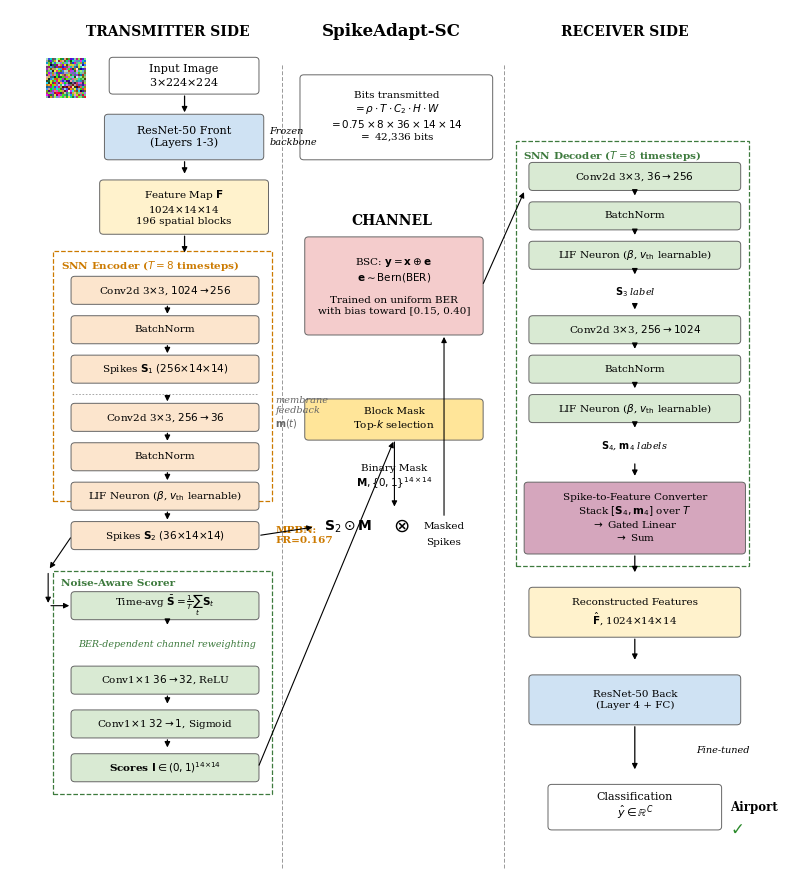

Recreate this plot in Python.
#!/usr/bin/env python3
"""Regenerate Fig 1 architecture diagram — match original style closely.

Style preserved from original fig1_architecture.png:
  - Image thumbnail in top-left
  - 3-column layout with dashed vertical separators
  - Compact, tightly-packed boxes
  - Dashed group containers (orange for encoder, green for scorer/decoder)
  - Same color palette
  - Spikes S_1 intermediate shown in encoder
  - BatchNorm as separate box, MPBN as side annotation
  - Italic side labels (Frozen backbone, membrane feedback)
  - Classification with checkmark

Corrections from original:
  1. IF Neuron theta=1.0  ->  LIF Neuron (beta, v_th learnable)
  2. IHF Neuron theta_hat (learned)  ->  LIF Neuron
  3. CHANNEL block: BSC/AWGN/Rayleigh  ->  BSC only (matches removed cross-channel section)

Output: paper/figures/fig1_architecture_v2.{pdf,png}
"""

import os
import numpy as np
import matplotlib
matplotlib.use('Agg')
import matplotlib.pyplot as plt
from matplotlib.patches import FancyBboxPatch, Rectangle, FancyArrowPatch
from matplotlib.image import imread

os.makedirs('paper/figures', exist_ok=True)

# ===== Style =====
plt.rcParams.update({
    'font.family': 'serif',
    'font.size': 8,
})

# Colors from the original figure
COLOR_BACKBONE = '#cfe2f3'   # ResNet blue
COLOR_FEATURE = '#fff2cc'    # feature map yellow
COLOR_ENCODER = '#fce5cd'    # SNN encoder orange
COLOR_SCORER = '#d9ead3'     # scorer green
COLOR_CHANNEL = '#f4cccc'    # channel red
COLOR_MASK = '#ffe599'       # mask tan
COLOR_DECODER = '#d9ead3'    # decoder green
COLOR_CONVERTER = '#d5a6bd'  # converter purple
COLOR_BORDER = '#666666'

EDGE_DASH = (0, (4, 2))


def box(ax, x, y, w, h, text, color, fontsize=7.5, fontweight='normal'):
    rect = FancyBboxPatch(
        (x, y), w, h,
        boxstyle='round,pad=0.01,rounding_size=0.04',
        linewidth=0.7, edgecolor=COLOR_BORDER,
        facecolor=color, zorder=2,
    )
    ax.add_patch(rect)
    ax.text(x + w/2, y + h/2, text,
            ha='center', va='center',
            fontsize=fontsize, fontweight=fontweight, zorder=3)


def arrow(ax, x1, y1, x2, y2, color='black', lw=0.9):
    a = FancyArrowPatch(
        (x1, y1), (x2, y2),
        arrowstyle='-|>', mutation_scale=8,
        lw=lw, color=color, zorder=4,
    )
    ax.add_patch(a)


def dashed_group(ax, x, y, w, h, label, color):
    rect = Rectangle(
        (x, y), w, h,
        linewidth=0.9, edgecolor=color, facecolor='none',
        linestyle='--', zorder=1,
    )
    ax.add_patch(rect)
    # Label sits inside the top-left corner, on white background to avoid overlap
    ax.text(x + 0.08, y + h - 0.09, label,
            ha='left', va='top', fontsize=7.5, fontweight='bold',
            color=color, zorder=2,
            bbox=dict(facecolor='white', edgecolor='none', pad=0.5))


# Canvas
fig, ax = plt.subplots(figsize=(8, 9))
ax.set_xlim(0, 8)
ax.set_ylim(0, 10)
ax.axis('off')

# ===== Section headers =====
ax.text(1.65, 9.7, 'TRANSMITTER SIDE',
        ha='center', fontsize=10, fontweight='bold')
ax.text(4.0, 9.7, 'SpikeAdapt-SC',
        ha='center', fontsize=12, fontweight='bold')
ax.text(6.45, 9.7, 'RECEIVER SIDE',
        ha='center', fontsize=10, fontweight='bold')

# Vertical separators (dashed)
ax.plot([2.85, 2.85], [0.2, 9.4], color='#999', linestyle=EDGE_DASH, lw=0.7, zorder=0)
ax.plot([5.18, 5.18], [0.2, 9.4], color='#999', linestyle=EDGE_DASH, lw=0.7, zorder=0)


# ============================================================
# TRANSMITTER (x range: 0.2 - 2.85)
# ============================================================

# 1. Image thumbnail (small box) + label
THUMB_W, THUMB_H = 0.45, 0.45
# Try to load an actual aerial image; fall back to a synthetic one
thumb_path = None
for candidate in ['data/AID/Airport/airport_1.jpg',
                  'paper/figures/dota_v6d2_viz_1.png']:
    if os.path.exists(candidate):
        thumb_path = candidate; break

ax_thumb = ax.inset_axes([0.36/8, 9.0/10, THUMB_W/8, THUMB_H/10])
if thumb_path:
    try:
        ax_thumb.imshow(imread(thumb_path))
    except Exception:
        rng = np.random.default_rng(7)
        ax_thumb.imshow(rng.random((20, 20, 3)))
else:
    rng = np.random.default_rng(7)
    ax_thumb.imshow(rng.random((20, 20, 3)))
ax_thumb.axis('off')
for spine in ax_thumb.spines.values():
    spine.set_visible(False)

# "Input Image" box (right of thumbnail)
box(ax, 1.05, 9.05, 1.55, 0.40,
    'Input Image\n3$\\times$224$\\times$224', 'white', fontsize=8)
arrow(ax, 1.83, 9.05, 1.83, 8.80)

# 2. ResNet50 Front
box(ax, 1.0, 8.30, 1.65, 0.50,
    'ResNet-50 Front\n(Layers 1-3)', COLOR_BACKBONE, fontsize=8)
ax.text(2.72, 8.55, 'Frozen\nbackbone',
        ha='left', va='center', fontsize=7, style='italic')
arrow(ax, 1.83, 8.30, 1.83, 8.10)

# 3. Feature Map F
box(ax, 0.95, 7.45, 1.75, 0.60,
    'Feature Map $\\mathbf{F}$\n1024$\\times$14$\\times$14\n196 spatial blocks',
    COLOR_FEATURE, fontsize=7.5)
arrow(ax, 1.83, 7.45, 1.83, 7.20)

# 4. SNN Encoder dashed group
dashed_group(ax, 0.45, 4.40, 2.30, 2.85,
             'SNN Encoder ($T{=}8$ timesteps)', '#cc7a00')

box(ax, 0.65, 6.65, 1.95, 0.30,
    'Conv2d 3$\\times$3, $1024{\\to}256$', COLOR_ENCODER, fontsize=7.5)
arrow(ax, 1.65, 6.65, 1.65, 6.50)
box(ax, 0.65, 6.20, 1.95, 0.30, 'BatchNorm', COLOR_ENCODER, fontsize=7.5)
arrow(ax, 1.65, 6.20, 1.65, 6.05)
box(ax, 0.65, 5.75, 1.95, 0.30,
    'Spikes $\\mathbf{S}_1$ $(256{\\times}14{\\times}14)$',
    COLOR_ENCODER, fontsize=7.5)
# Dotted divider inside encoder
ax.plot([0.65, 2.60], [5.62, 5.62], color='#999',
        linestyle=(0, (2, 2)), lw=0.6, zorder=2)
arrow(ax, 1.65, 5.62, 1.65, 5.50)
box(ax, 0.65, 5.20, 1.95, 0.30,
    'Conv2d 3$\\times$3, $256{\\to}36$', COLOR_ENCODER, fontsize=7.5)
arrow(ax, 1.65, 5.20, 1.65, 5.05)
box(ax, 0.65, 4.75, 1.95, 0.30, 'BatchNorm', COLOR_ENCODER, fontsize=7.5)
arrow(ax, 1.65, 4.75, 1.65, 4.60)
box(ax, 0.65, 4.30, 1.95, 0.30,
    'LIF Neuron ($\\beta$, $v_\\text{th}$ learnable)',
    COLOR_ENCODER, fontsize=7.5)
arrow(ax, 1.65, 4.30, 1.65, 4.15)
box(ax, 0.65, 3.85, 1.95, 0.30,
    'Spikes $\\mathbf{S}_2$ $(36{\\times}14{\\times}14)$',
    COLOR_ENCODER, fontsize=7.5)

# Membrane feedback annotation (italic, right side)
ax.text(2.78, 5.40, 'membrane\nfeedback\n$\\mathbf{m}(t)$',
        ha='left', va='center', fontsize=7, style='italic',
        color='#666')

# MPBN annotation (right of encoder)
ax.text(2.78, 4.0, 'MPBN:\nFR=0.167',
        ha='left', va='center', fontsize=7.5, fontweight='bold',
        color='#cc7a00')

# 5. Noise-Aware Scorer dashed group
dashed_group(ax, 0.45, 1.05, 2.30, 2.55,
             'Noise-Aware Scorer', '#3d7a3d')

box(ax, 0.65, 3.05, 1.95, 0.30,
    'Time-avg $\\bar{\\mathbf{S}}=\\frac{1}{T}\\sum_t \\mathbf{S}_t$',
    COLOR_SCORER, fontsize=7.5)
arrow(ax, 1.65, 3.05, 1.65, 2.95)
ax.text(1.65, 2.76, 'BER-dependent channel reweighting',
        ha='center', va='center', fontsize=6.8, style='italic',
        color='#3d7a3d')
box(ax, 0.65, 2.20, 1.95, 0.30,
    'Conv1$\\times$1 $36{\\to}32$, ReLU', COLOR_SCORER, fontsize=7.5)
arrow(ax, 1.65, 2.20, 1.65, 2.05)
box(ax, 0.65, 1.70, 1.95, 0.30,
    'Conv1$\\times$1 $32{\\to}1$, Sigmoid', COLOR_SCORER, fontsize=7.5)
arrow(ax, 1.65, 1.70, 1.65, 1.55)
box(ax, 0.65, 1.20, 1.95, 0.30,
    'Scores $\\mathbf{I} \\in (0,1)^{14{\\times}14}$',
    COLOR_SCORER, fontsize=7.5, fontweight='bold')

# Spikes S_2 -> scorer (left side feedback)
arrow(ax, 0.65, 4.00, 0.40, 3.60, lw=0.8)
arrow(ax, 0.40, 3.60, 0.40, 3.20, lw=0.8)
arrow(ax, 0.40, 3.20, 0.65, 3.20, lw=0.8)


# ============================================================
# CENTER (x range: 2.85 - 5.18)
# ============================================================

# Bits transmitted info
box(ax, 3.05, 8.30, 2.00, 0.95,
    'Bits transmitted\n$=\\rho \\cdot T \\cdot C_2 \\cdot H \\cdot W$\n'
    '$=0.75 \\times 8 \\times 36 \\times 14 \\times 14$\n$=$ 42,336 bits',
    'white', fontsize=7.5)

# CHANNEL header
ax.text(4.0, 7.55, 'CHANNEL', ha='center', fontsize=10, fontweight='bold')
# Channel red box - BSC only
box(ax, 3.10, 6.30, 1.85, 1.10,
    'BSC: $\\mathbf{y}=\\mathbf{x}\\oplus \\mathbf{e}$\n'
    '$\\mathbf{e} \\sim \\mathrm{Bern}(\\text{BER})$\n'
    '\nTrained on uniform BER\nwith bias toward [0.15, 0.40]',
    COLOR_CHANNEL, fontsize=7.5)

# Block Mask
box(ax, 3.10, 5.10, 1.85, 0.45,
    'Block Mask\nTop-$k$ selection',
    COLOR_MASK, fontsize=7.5)

# Binary Mask annotation
ax.text(4.03, 4.77, 'Binary Mask',
        ha='center', va='center', fontsize=7.5)
ax.text(4.03, 4.60, '$\\mathbf{M}, \\{0,1\\}^{14\\times14}$',
        ha='center', va='center', fontsize=7.5)

# S2 ⊙ M with circled times
ax.text(3.55, 4.10, '$\\mathbf{S}_2 \\odot \\mathbf{M}$',
        ha='center', va='center', fontsize=10)
ax.text(4.10, 4.10, '$\\otimes$',
        ha='center', va='center', fontsize=14)
ax.text(4.55, 4.10, 'Masked',
        ha='center', va='center', fontsize=7.5)
ax.text(4.55, 3.92, 'Spikes',
        ha='center', va='center', fontsize=7.5)

# Arrows: scorer scores -> block mask
arrow(ax, 2.60, 1.35, 4.03, 5.10, lw=0.8)
# encoder spikes -> mask multiplication
arrow(ax, 2.60, 4.00, 3.20, 4.10, lw=0.8)
# block mask -> mask multiplication
arrow(ax, 4.03, 5.10, 4.03, 4.30, lw=0.8)
# masked spikes -> channel
arrow(ax, 4.55, 4.20, 4.55, 6.30, lw=0.8)
# channel out -> decoder
arrow(ax, 4.95, 6.85, 5.40, 7.95, lw=0.8)


# ============================================================
# RECEIVER (x range: 5.18 - 7.85)
# ============================================================

# SNN Decoder dashed group
dashed_group(ax, 5.30, 3.65, 2.45, 4.85,
             'SNN Decoder ($T{=}8$ timesteps)', '#3d7a3d')

box(ax, 5.45, 7.95, 2.20, 0.30,
    'Conv2d 3$\\times$3, $36{\\to}256$', COLOR_DECODER, fontsize=7.5)
arrow(ax, 6.55, 7.95, 6.55, 7.85)
box(ax, 5.45, 7.50, 2.20, 0.30, 'BatchNorm', COLOR_DECODER, fontsize=7.5)
arrow(ax, 6.55, 7.50, 6.55, 7.40)
box(ax, 5.45, 7.05, 2.20, 0.30,
    'LIF Neuron ($\\beta$, $v_\\text{th}$ learnable)',
    COLOR_DECODER, fontsize=7.5)
arrow(ax, 6.55, 7.05, 6.55, 6.95)
ax.text(6.55, 6.78, '$\\mathbf{S}_3$ label',
        ha='center', va='center', fontsize=7, style='italic')
arrow(ax, 6.55, 6.65, 6.55, 6.55)
box(ax, 5.45, 6.20, 2.20, 0.30,
    'Conv2d 3$\\times$3, $256{\\to}1024$', COLOR_DECODER, fontsize=7.5)
arrow(ax, 6.55, 6.20, 6.55, 6.10)
box(ax, 5.45, 5.75, 2.20, 0.30, 'BatchNorm', COLOR_DECODER, fontsize=7.5)
arrow(ax, 6.55, 5.75, 6.55, 5.65)
box(ax, 5.45, 5.30, 2.20, 0.30,
    'LIF Neuron ($\\beta$, $v_\\text{th}$ learnable)',
    COLOR_DECODER, fontsize=7.5)
arrow(ax, 6.55, 5.30, 6.55, 5.20)
ax.text(6.55, 5.02, '$\\mathbf{S}_4$, $\\mathbf{m}_4$ labels',
        ha='center', va='center', fontsize=7, style='italic')
arrow(ax, 6.55, 4.85, 6.55, 4.65)

# Spike-to-Feature Converter
box(ax, 5.40, 3.80, 2.30, 0.80,
    'Spike-to-Feature Converter\n'
    'Stack $[\\mathbf{S}_4, \\mathbf{m}_4]$ over $T$\n'
    '$\\to$ Gated Linear\n$\\to$ Sum',
    COLOR_CONVERTER, fontsize=7.5)
arrow(ax, 6.55, 3.80, 6.55, 3.55)

# Reconstructed Features
box(ax, 5.45, 2.85, 2.20, 0.55,
    'Reconstructed Features\n$\\hat{\\mathbf{F}}$, 1024$\\times$14$\\times$14',
    COLOR_FEATURE, fontsize=7.5)
arrow(ax, 6.55, 2.85, 6.55, 2.55)

# ResNet50 Back
box(ax, 5.45, 1.85, 2.20, 0.55,
    'ResNet-50 Back\n(Layer 4 + FC)',
    COLOR_BACKBONE, fontsize=7.5)
ax.text(7.75, 1.55, 'Fine-tuned',
        ha='right', va='center', fontsize=7, style='italic')
arrow(ax, 6.55, 1.85, 6.55, 1.30)

# Classification box
box(ax, 5.65, 0.65, 1.80, 0.50,
    'Classification\n$\\hat{y} \\in \\mathbb{R}^C$',
    'white', fontsize=8)
ax.text(7.55, 0.90, 'Airport',
        ha='left', va='center', fontsize=8.5, fontweight='bold')
ax.text(7.55, 0.65, '$\\checkmark$',
        ha='left', va='center', fontsize=12, color='#2a8a2a')


plt.tight_layout()
fig.savefig('paper/figures/fig1_architecture_v2.pdf', dpi=300,
            bbox_inches='tight', pad_inches=0.05)
fig.savefig('paper/figures/fig1_architecture_v2.png', dpi=200,
            bbox_inches='tight', pad_inches=0.05)
plt.close()
print('Saved: paper/figures/fig1_architecture_v2.pdf')
print('Saved: paper/figures/fig1_architecture_v2.png')
